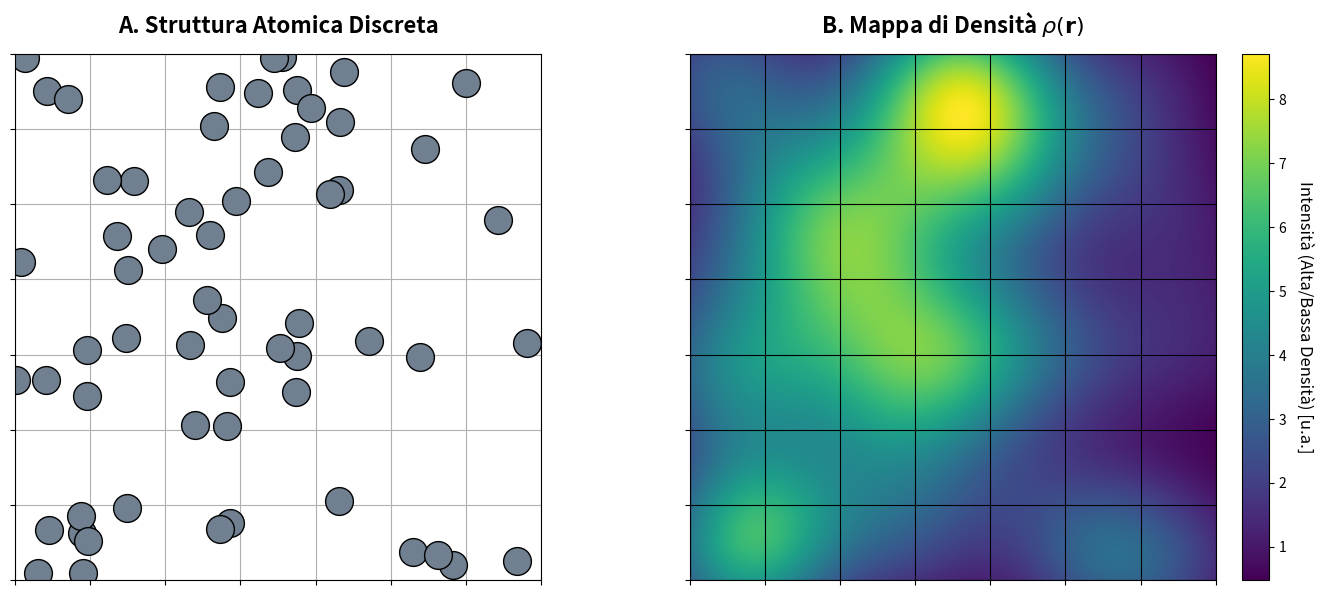

Reproduce this figure in Python.
import numpy as np
import matplotlib.pyplot as plt

# ==========================================
# 1. Impostazioni Iniziali
# ==========================================
np.random.seed(84986)           # Fissiamo il seed per avere sempre la stessa disposizione
num_atomi = 60               # Numero di atomi nel piano
lato_scatola = 7.0          # Dimensione dell'area 2D
sigma = 0.8                  # Parametro di smoothing (larghezza della gaussiana)

# Generiamo coordinate casuali x, y per i nostri atomi
posizioni_atomi = np.random.rand(num_atomi, 2) * lato_scatola

# ==========================================
# 2. Creazione della griglia spaziale
# ==========================================
# Creiamo una fitta griglia di punti per calcolare la densità continua
risoluzione = 300
x = np.linspace(0, lato_scatola, risoluzione)
y = np.linspace(0, lato_scatola, risoluzione)
X, Y = np.meshgrid(x, y)

# ==========================================
# 3. Calcolo della Densità Atomica Liscia (SOAP Step 1)
# ==========================================
# Inizializziamo il campo di densità a zero
densita = np.zeros_like(X)

# Sommiamo la gaussiana per ogni singolo atomo
for atomo in posizioni_atomi:
    x_i, y_i = atomo
    # Distanza al quadrato tra ogni punto della griglia e l'atomo i
    distanza_quadrata = (X - x_i)**2 + (Y - y_i)**2
    # Equazione della gaussiana
    densita += np.exp(-distanza_quadrata / (2 * sigma**2))

# ==========================================
# 4. Creazione del Grafico (Plotting)
# ==========================================
# Creiamo una figura con due pannelli affiancati
fig, (ax1, ax2) = plt.subplots(1, 2, figsize=(14, 6))

# --- Pannello Sinistro: Atomi Discreti ---
ax1.scatter(posizioni_atomi[:, 0], posizioni_atomi[:, 1], 
            s=400, color='slategray', edgecolor='black', zorder=2)
ax1.set_title("A. Struttura Atomica Discreta", fontsize=16, fontweight='bold', pad=15)
ax1.set_xlim(0, lato_scatola)
ax1.set_ylim(0, lato_scatola)
ax1.set_aspect('equal')
#ax1.axis('off') # Nascondiamo gli assi per un look più pulito
ax1.axis('on')
ax1.grid('on')
# Remove numbers from the axes
ax1.set_xticklabels([])
ax1.set_yticklabels([])

# --- Pannello Destro: Densità Continua ---------------------------------------------------------------
# Usiamo imshow per generare la mappa di calore (heatmap)
mappa_colori = ax2.imshow(densita, origin='lower', 
                          extent=[0, lato_scatola, 0, lato_scatola], 
                          cmap='viridis') # 'viridis' è un'ottima mappa colori standard
#                          cmap='cividis') #
ax2.set_title(r"B. Mappa di Densità $\rho(\mathbf{r})$", fontsize=16, fontweight='bold', pad=15)
ax2.set_aspect('equal')
#ax2.axis('off')
ax2.axis('on')
ax2.grid('on', color="black")
# Remove numbers from the axes
ax2.set_xticklabels([])
ax2.set_yticklabels([])

# Aggiungiamo la barra dei colori (Legenda)
cbar = fig.colorbar(mappa_colori, ax=ax2, fraction=0.046, pad=0.04)
cbar.set_label('Intensità (Alta/Bassa Densità) [u.a.]', rotation=270, labelpad=20, fontsize=12)

# Mostriamo il risultato
plt.tight_layout()
plt.show()
